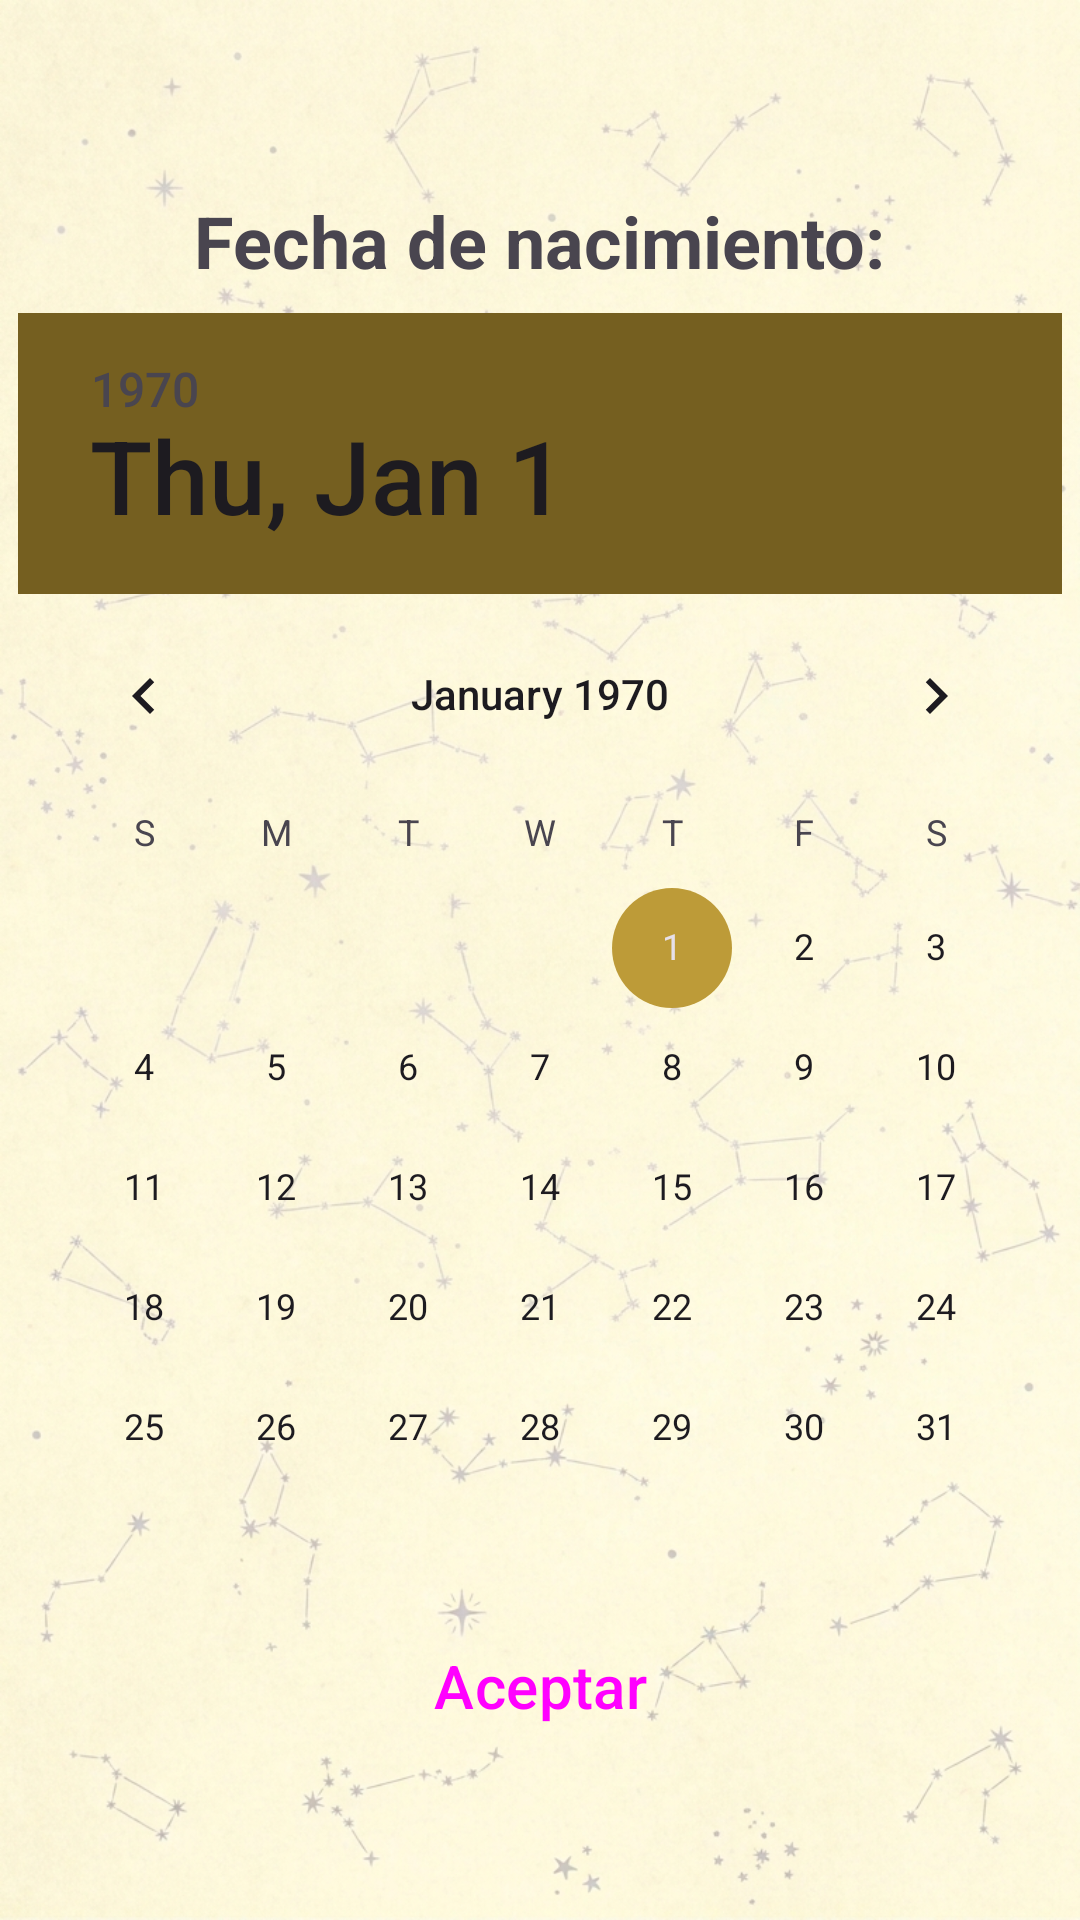

Here is an Android app screen rendered from its layout file. Give the layout XML and the strings, colors and styles it references.
<!-- AndroidManifest.xml: application theme Theme.MyZodiac -->
<!-- res/layout/activity_main.xml -->
<?xml version="1.0" encoding="utf-8"?>
<androidx.constraintlayout.widget.ConstraintLayout xmlns:android="http://schemas.android.com/apk/res/android"
    xmlns:app="http://schemas.android.com/apk/res-auto"
    xmlns:tools="http://schemas.android.com/tools"
    android:id="@+id/main"
    android:layout_width="match_parent"
    android:layout_height="match_parent"
    android:background="@drawable/bgimg"
    tools:context=".MainActivity">

    <TextView
        android:id="@+id/tvFecha"
        android:layout_width="wrap_content"
        android:layout_height="wrap_content"
        android:layout_marginTop="64dp"
        android:text="@string/txtNacimiento"
        android:textSize="24sp"
        android:textStyle="bold"
        app:layout_constraintEnd_toEndOf="parent"
        app:layout_constraintStart_toStartOf="parent"
        app:layout_constraintTop_toTopOf="parent" />

    <DatePicker
        android:id="@+id/datePickerCalendario"
        style="@style/EstiloDatePicker"
        android:layout_width="wrap_content"
        android:layout_height="wrap_content"
        android:datePickerMode="calendar"
        android:theme="@style/TemaCalendario"
        app:layout_constraintBottom_toBottomOf="parent"
        app:layout_constraintEnd_toEndOf="parent"
        app:layout_constraintHorizontal_bias="0.5"
        app:layout_constraintStart_toStartOf="parent"
        app:layout_constraintTop_toTopOf="parent"
        app:layout_constraintVertical_bias="0.5" />

    <Button
        android:id="@+id/btnAceptar"
        style="@style/EstiloBoton"
        android:layout_marginBottom="48dp"
        android:text="@string/txtBotonAceptar"
        app:layout_constraintBottom_toBottomOf="parent"
        app:layout_constraintEnd_toEndOf="parent"
        app:layout_constraintStart_toStartOf="parent" />

</androidx.constraintlayout.widget.ConstraintLayout>
<!-- resources referenced by this layout -->
<resources>
  <!-- drawable bgimg: jpg bitmap (drawable, 626781 bytes) -->
  <string name="txtBotonAceptar">Aceptar</string>
  <string name="txtNacimiento">Fecha de nacimiento:</string>
  <style name="EstiloBoton" parent="Widget.Material3.Button">
          <item name="android:layout_width">165dp</item>
          <item name="android:layout_height">60dp</item>
          <item name="android:textSize">20sp</item>
      </style>
  <style name="EstiloDatePicker" parent="android:Widget.Material.DatePicker">
          <item name="android:headerBackground">@color/calendario_cabecera</item>
      </style>
  <style name="TemaCalendario" parent="ThemeOverlay.AppCompat">
          <item name="android:colorAccent">@color/calendario_acento</item>
          <item name="android:colorControlActivated">@color/calendario_acento</item>
          <item name="colorAccent">@color/calendario_acento</item>
          <item name="colorPrimary">@color/calendario_cabecera</item>
      </style>
  <style name="Theme.MyZodiac" parent="Base.Theme.MyZodiac" />
  <color name="calendario_cabecera">#755F20</color>
  <color name="calendario_acento">#BD9B38</color>
  <style name="Base.Theme.MyZodiac" parent="Theme.Material3.DayNight.NoActionBar">
          <item name="colorPrimary">@color/calendario_cabecera</item>
      </style>
</resources>
